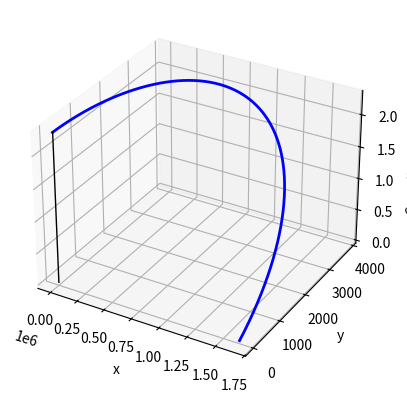
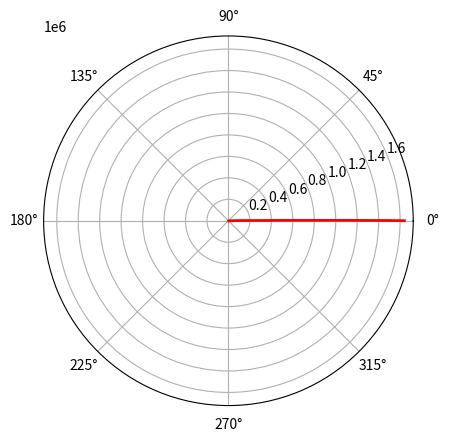
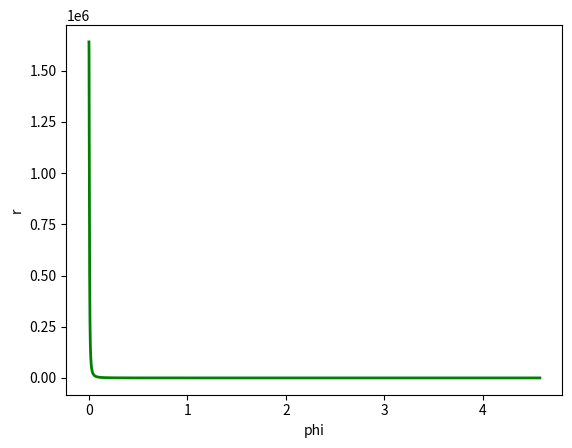

Python code for these plots, in order: (Note: this script raises an exception after producing the figures.)
import numpy as np
import matplotlib.pyplot as plt
from mpl_toolkits.mplot3d import Axes3D

verbose = 1

M = 1.0 #62*1.99*(10**30)

G = 1.0 #6.67*(10**-11)

c = 1.0 #3*(10**8)

rship = 1640450.646 #1.5*(10**11)

rinner = 6.0*G*M/(c**2) #548629.733

hVariation = 1 #set to 1 to automatically vary h with speed; set to 0 to use a fixed h ===!!!!!===
# FOR FIXED H
h = 10000.0 #timestep to use when not varying h; proper time
# FOR VARYING H
hscale = 0.1 #the time step to use when v = c
maxH = 10000.0 #maximum H
minH = 1.0 #minimum H

maxOrbits = 1.0

def tPP(t, r, phi, ut, ur, uphi):
    return -2.0*G*M*ut*ur/((1.0-(2.0*G*M)/((c**2)*r))*(r**2)*(c**2))

def rPP(t, r, phi, ut, ur, uphi):
    tempRatio = (1.0-(2.0*G*M)/((c**2)*r))
    #print("temp ratio is", tempRatio)
    return G*M*(ur**2)/(tempRatio*(r**2)*(c**2)) + tempRatio*r*(uphi**2) - tempRatio*M*G*(ut**2)/((c**2)*(r**2))

def phiPP(t, r, phi, ut, ur, uphi):
    return -2*ur*uphi/r

def gtt(r):
    return -(1.0 - 2.0*G*M/(r*(c**2)))

def grr(r):
    return 1/(1.0 - 2.0*G*M/(r*(c**2)))

def gphiphi(r):
    return (r**2)
    
def linearSpeed(r, ur, uphi):
    return np.sqrt(ur**2 + (uphi*r)**2)

properi = 0.0
ti = 0.0
ri = rship
phii = 0.0
uti = 1.0/np.sqrt(1-(3.0*M)/(ri))
uri = 0.0
uphii = np.sqrt(G*M/((ri**3)))*uti

propers = [properi]
ts = [ti]
rs = [ri]
phis = [phii]
uts = [uti]
urs = [uri]
uphis = [uphii]

index = 0

def transitOrbit(rstop, rinner, router):
    
    # declare globals
    global index
    global h
    
    outwardsMode = 0
    
    if rstop > rs[index]:
        outwardsMode = 1
    
    # initial metric constants
    gttri = gtt(rs[index])
    grrri = grr(rs[index])
    gphiphiri = gphiphi(rs[index])
    
    timeStart = propers[index]
    coordTimeStart = ts[index]

    # determine ur and uphi impulse from ro
    utorbit = uts[index]
    urorbit = urs[index]
    uphiorbit = uphis[index]
    l = 0
    e = 0
    if router!=rinner:
        l = np.sqrt((-1.0/router + 1.0/rinner)/(1.0/(2*(rinner**2)) - 1.0/(2*(router**2)) - 1.0/(rinner**3) + 1.0/(router**3)))
        e = np.sqrt(gtt(router)*(-1 - (l**2)/gphiphi(router)))
    
        utorbit = -e/gttri
        uphiorbit = l/gphiphiri
        # normalize
        urorbit = -np.sqrt((-1.0 - (((e**2)/gttri) - ((l**2)/gphiphiri)))/grrri)
        if outwardsMode:
            urorbit = -urorbit
    
    utboost = utorbit - uts[index]
    uphiboost = uphiorbit - uphis[index]
    urboost = urorbit - urs[index]
    linearuboost = linearSpeed(rs[index], urboost, uphiboost)
    
    startingRadius = rs[index]
    
    uts[index] = utorbit
    uphis[index] = uphiorbit
    urs[index] = urorbit
    linearunew = linearSpeed(rs[index], urs[index], uphis[index])
    
    #print("time to loop!")
    
    ret = 0;
    
    while True:
        
        #if index == 10:
            #ret = 3
            #break
        # Loop ends
        if outwardsMode:
            #print("outwards mode!")
            if rs[index] > rstop-(0.001*rstop):
                ret = 0
                break
            elif rs[index] < startingRadius-0.01:
                if rs[index] < 2:
                    propers.pop()
                    ts.pop()
                    rs.pop()
                    phis.pop()
                    uts.pop()
                    urs.pop()
                    uphis.pop()
                ret = 1
                break
        else:
            #print("inwards mode!")
            #print(startingRadius)
            if rs[index] < rstop+0.002:
                ret = 0
                break
            elif rs[index] > startingRadius+10:
                if rs[index] > startingRadius*10:
                    #print("popping")
                    propers.pop()
                    ts.pop()
                    rs.pop()
                    phis.pop()
                    uts.pop()
                    urs.pop()
                    uphis.pop()
                ret = 1
                break
        if phis[index] > maxOrbits*2.0*np.pi:
            ret = 2
            break
        
        if hVariation == 1:
            speed = linearSpeed(rs[index], urs[index], uphis[index])
            h = (hscale*c/speed)**2
            
            if h > maxH:
                h = maxH
            elif h < minH:
                h = minH
            
            if verbose:
                print("h", h, "speed", speed)
        
        #using p to denote prime
        #using c to denote current
        #using f to denote final
        
        tc = ts[index]
        rc = rs[index]
        phic = phis[index]
        utc = uts[index]
        urc = urs[index]
        uphic = uphis[index]
        #first run
        utp1 = tPP(tc, rc, phic, utc, urc, uphic)
        urp1 = rPP(tc, rc, phic, utc, urc, uphic)
        uphip1 = phiPP(tc, rc, phic, utc, urc, uphic)
        tp1 = utc
        rp1 = urc
        phip1 = uphic
        #print(utp1, urp1, uphip1, tp1, rp1, phip1)
        #second run
        utp2 = tPP(tc + 0.5*h*(tp1), rc + 0.5*h*(rp1), phic + 0.5*h*(phip1), utc + 0.5*h*utp1, urc + 0.5*h*urp1, uphic + 0.5*h*uphip1)
        urp2 = rPP(tc + 0.5*h*(tp1), rc + 0.5*h*(rp1), phic + 0.5*h*(phip1), utc + 0.5*h*utp1, urc + 0.5*h*urp1, uphic + 0.5*h*uphip1)
        uphip2 = phiPP(tc + 0.5*h*(tp1), rc + 0.5*h*(rp1), phic + 0.5*h*(phip1), utc + 0.5*h*utp1, urc + 0.5*h*urp1, uphic + 0.5*h*uphip1)
        tp2 = utc + 0.5*h*utp1
        rp2 = urc + 0.5*h*urp1
        phip2 = uphic + 0.5*h*uphip1
        #third run
        utp3 = tPP(tc + 0.5*h*(tp2), rc + 0.5*h*(rp2), phic + 0.5*h*(phip2), utc + 0.5*h*utp2, urc + 0.5*h*urp2, uphic + 0.5*h*uphip2)
        urp3 = rPP(tc + 0.5*h*(tp2), rc + 0.5*h*(rp2), phic + 0.5*h*(phip2), utc + 0.5*h*utp2, urc + 0.5*h*urp2, uphic + 0.5*h*uphip2)
        uphip3 = phiPP(tc + 0.5*h*(tp2), rc + 0.5*h*(rp2), phic + 0.5*h*(phip2), utc + 0.5*h*utp2, urc + 0.5*h*urp2, uphic + 0.5*h*uphip2)
        tp3 = utc + 0.5*h*utp2
        rp3 = urc + 0.5*h*urp2
        phip3 = uphic + 0.5*h*uphip2
        #fourth run
        utp4 = tPP(tc + h*(tp3), rc + h*(rp3), phic + h*(phip3), utc + h*utp3, urc + h*urp3, uphic + h*uphip3)
        urp4 = rPP(tc + h*(tp3), rc + h*(rp3), phic + h*(phip3), utc + h*utp3, urc + h*urp3, uphic + h*uphip3)
        uphip4 = phiPP(tc + h*(tp3), rc + h*(rp3), phic + h*(phip3), utc + h*utp3, urc + h*urp3, uphic + h*uphip3)
        tp4 = utc + h*utp3
        rp4 = urc + h*urp3
        phip4 = uphic + h*uphip3
             
        utf = utc + (h/6.0)*(utp1 + 2.0*utp2 + 2.0*utp3 + utp4)
        urf = urc + (h/6.0)*(urp1 + 2.0*urp2 + 2.0*urp3 + urp4)
        uphif = uphic + (h/6.0)*(uphip1 + 2.0*uphip2 + 2.0*uphip3 + uphip4)
        tf = tc + (h/6.0)*(tp1 + 2.0*tp2 + 2.0*tp3 + tp4)
        rf = rc + (h/6.0)*(rp1 + 2.0*rp2 + 2.0*rp3 + rp4)
        phif = phic + (h/6.0)*(phip1 + 2.0*phip2 + 2.0*phip3 + phip4)
        
        properf = propers[index] + h
        
        if verbose:
            print(properf, tf, rf, phif, utf, urf, uphif)
        
        propers.append(properf)
        ts.append(tf)
        rs.append(rf)
        phis.append(phif)
        uts.append(utf)
        urs.append(urf)
        uphis.append(uphif)
        index += 1
        
    print("orbit properties")
    print(" ----starting values----")
    print("l", l)
    print("e", e)
    print("ut boost", utboost)
    print("ut new", utorbit)
    print("ur boost", urboost)
    print("ur new", urorbit)
    print("uphi boost", uphiboost)
    print("uphi new", uphiorbit)
    print("linear u boost", linearuboost)
    print("linear u new", linearunew)
    print(" ----ending values----")
    print("time taken", propers[index]-timeStart)
    print("coordinate time taken", ts[index]-coordTimeStart)
    print("r final", rs[index])
    print("phi final", phis[index])
    print("ut final", uts[index])
    print("ur final", urs[index])
    print("uphi final", uphis[index])
    return ret

# polar plot

# ============ ADD TRANSIT ORBITS HERE ==================
# transitOrbit(rStop, rInner, rOuter)
# rStop - the radius to "stop the transit orbit" at; this can be used to make successive transit orbits, in which this would be the radius at which to switch to another orbit
# rInner - inner radius of the transfer orbit to take
# rOuter - outer radius of the transfer orbit to take
# function will return 0 if the orbit reached rStop normally, 1 if the orbit returned to the original radius again without reaching rStop

roMultipliers = [1.0, 2.0, 10.0, 100.0, 1000.0, 10000000000000000000000000000000000000000000000000000000.0]
currentMultiplier = 1

router = rship*roMultipliers[currentMultiplier]

#print(rinner, router, rship)

# example orbit

# Hoffman transfer
ret = transitOrbit(rinner, rinner, rship)

# Bielliptical transfer
#print("transit orbit 1")
#ret = transitOrbit(router, rship, router)
#if ret == 0:
    # successive orbits here
    #print("transit orbit 2")
    #ret = transitOrbit(rinner, rinner, router)

# =======================================================

if ret == 0:
    print("hit target orbit")
if ret == 1:
    print("went past the starting radius!")
if ret == 2:
    print("reached max orbits")

xs = rs*np.cos(phis)
ys = rs*np.sin(phis)
fancy = plt.subplot(111, projection='3d')
fancy.plot(xs, ys, zs=ts, color='b', linewidth=2)

blackholexs = [0]*len(ts)
blackholeys = blackholexs
fancy.plot(blackholexs, blackholeys, zs=ts, color='black', linewidth=1)

fancy.set_xlabel("x")
fancy.set_ylabel("y")
fancy.set_zlabel("Coordinate Time")

plt.figure()
polar = plt.subplot(111, projection='polar')
polar.plot(phis, rs, color='r', linewidth=2)

plt.figure()
rect = plt.subplot(111)
rect.plot(phis, rs, color='g', linewidth=2)

rect.set_xlabel("phi")
rect.set_ylabel("r")

plt.figure()
timeDifference = range(0, len(ts))
for x in range(0,len(ts)):
    timeDifference[x] = ts[x]-propers[x]
rect2 = plt.subplot(111)
rect2.plot(propers, timeDifference, color='black', linewidth=2)

rect2.set_xlabel("Proper Time")
rect2.set_ylabel("Coordinate/Proper Time Difference")

plt.show()